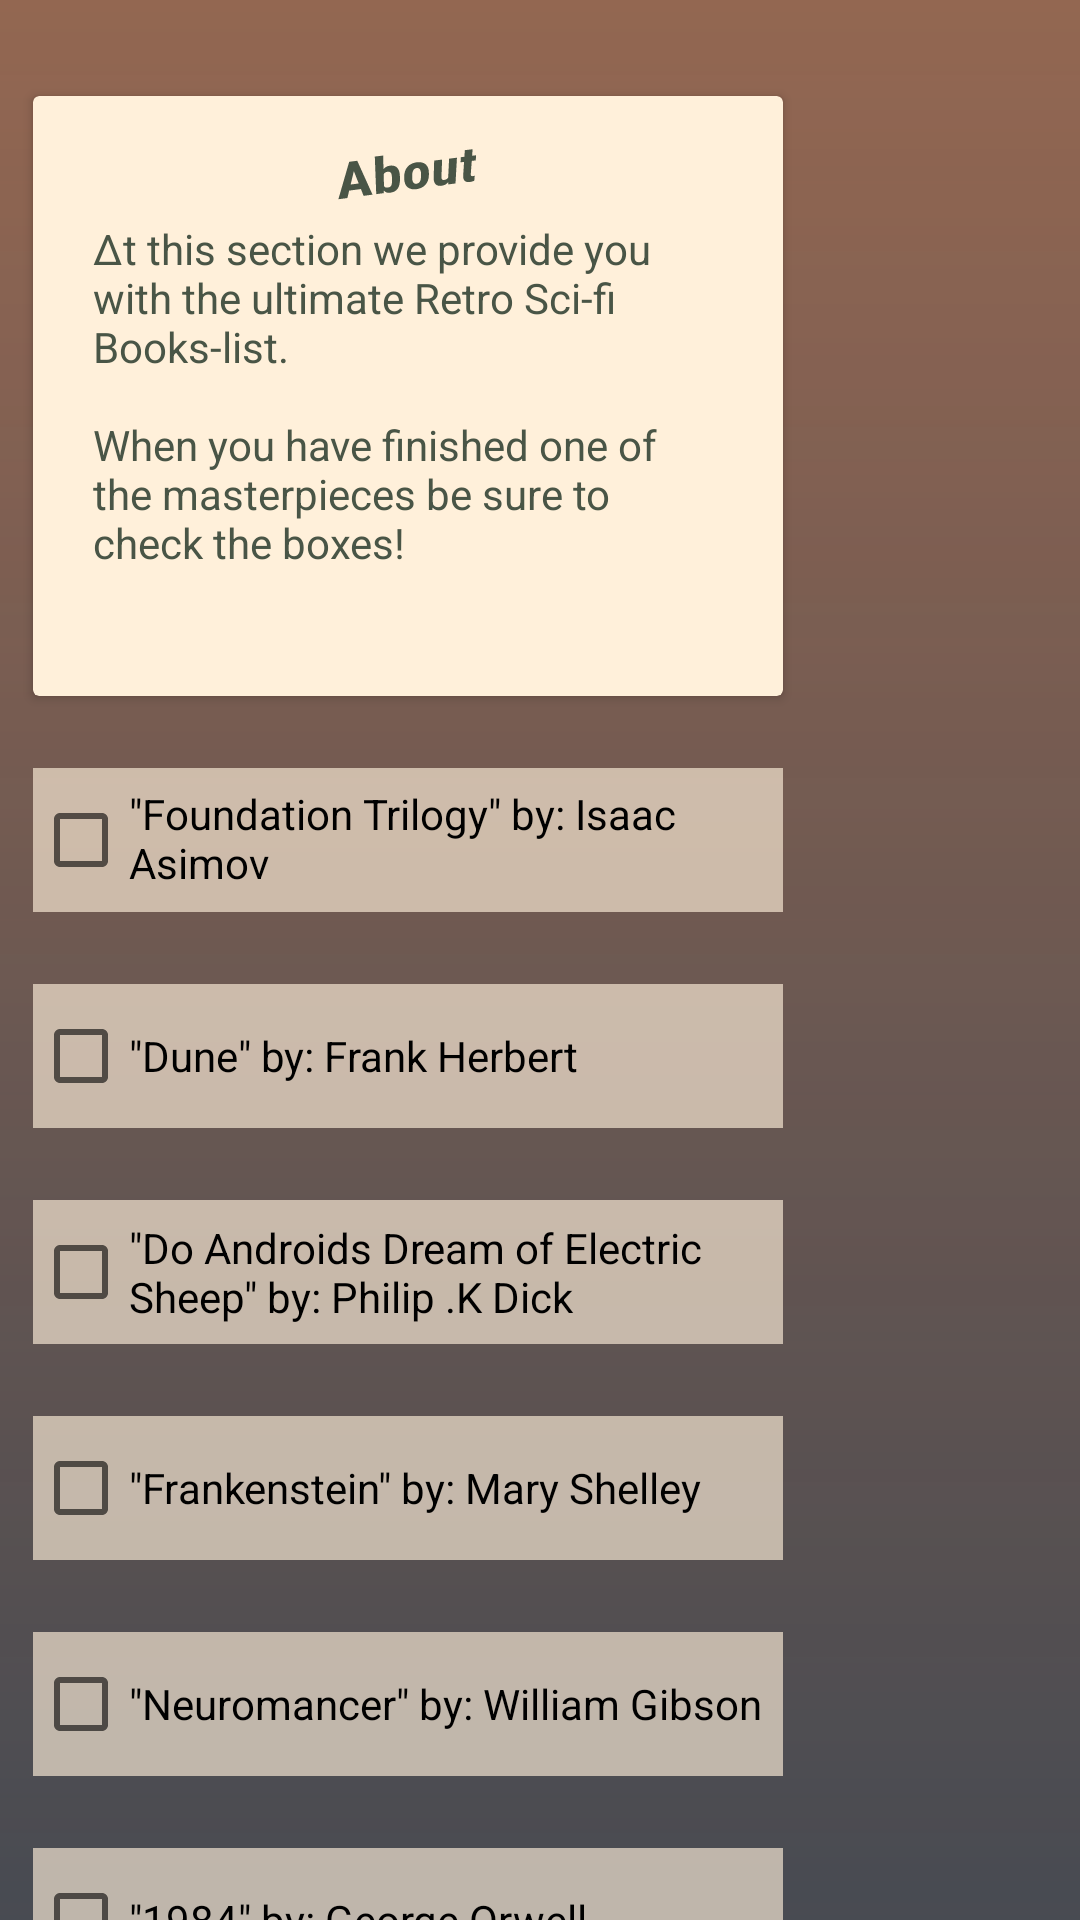

Produce the Android XML layout that renders to this screen, including the resource entries it uses.
<!-- AndroidManifest.xml: application theme Theme.Aa_android_lab1 -->
<!-- res/layout/activity_about.xml -->
<?xml version="1.0" encoding="utf-8"?>
<androidx.constraintlayout.widget.ConstraintLayout xmlns:android="http://schemas.android.com/apk/res/android"
    xmlns:app="http://schemas.android.com/apk/res-auto"
    xmlns:tools="http://schemas.android.com/tools"
    android:layout_width="match_parent"
    android:layout_height="match_parent"
    android:background="#4E4141"
    tools:context=".AboutActivity">

    <ImageView
        android:id="@+id/space_woman_3"
        android:layout_width="560dp"
        android:layout_height="750dp"
        android:alpha="0.8"
        android:background="@drawable/bgspacewoman6"
        android:src="@drawable/gradient_background_login"
        app:layout_constraintBottom_toBottomOf="parent"
        app:layout_constraintEnd_toEndOf="parent"
        app:layout_constraintHorizontal_bias="0.0"
        app:layout_constraintStart_toStartOf="parent"
        app:layout_constraintTop_toTopOf="parent"
        app:layout_constraintVertical_bias="1.0" />

    <androidx.cardview.widget.CardView
        android:id="@+id/cardView"
        android:layout_width="250dp"
        android:layout_height="200dp"
        android:layout_marginTop="32dp"
        app:cardBackgroundColor="#FFF0DA"
        app:layout_constraintBottom_toBottomOf="parent"
        app:layout_constraintEnd_toEndOf="parent"
        app:layout_constraintHorizontal_bias="0.1"
        app:layout_constraintStart_toStartOf="parent"
        app:layout_constraintTop_toTopOf="parent"
        app:layout_constraintVertical_bias="0.0">

        <TextView
            android:id="@+id/About"
            android:layout_width="210dp"
            android:layout_height="wrap_content"
            android:layout_gravity="center_horizontal"
            android:layout_marginTop="8dp"
            android:elegantTextHeight="true"
            android:fontFamily="sans-serif-condensed"
            android:hint="About"
            android:rotationX="-34"
            android:rotationY="13"
            android:textAlignment="center"
            android:textColor="#495546"
            android:textColorHint="#495546"
            android:textSize="20sp"
            android:textStyle="bold"
            app:layout_constraintEnd_toEndOf="parent"
            app:layout_constraintHorizontal_bias="0.5"
            app:layout_constraintStart_toStartOf="parent"
            app:layout_constraintTop_toTopOf="@+id/guideline" />

        <TextView
            android:id="@+id/info_text"
            android:layout_width="210dp"
            android:layout_height="wrap_content"
            android:layout_gravity="center"
            android:layout_marginTop="32dp"
            android:layout_marginBottom="32dp"
            android:text="Δt this section we provide you with the ultimate Retro Sci-fi Books-list.&#xA;&#xA;When you have finished one of the masterpieces
be sure to check the boxes!"
            android:textAlignment="gravity"
            android:textColor="#495546"
            app:layout_constraintBottom_toBottomOf="parent"
            app:layout_constraintEnd_toEndOf="parent"
            app:layout_constraintHorizontal_bias="0.5"
            app:layout_constraintStart_toStartOf="parent"
            app:layout_constraintTop_toBottomOf="@+id/About"
            app:layout_constraintVertical_bias="0.0" />
    </androidx.cardview.widget.CardView>

    <CheckBox
        android:id="@+id/Asimov"
        android:layout_width="250dp"
        android:layout_height="wrap_content"
        android:layout_marginTop="24dp"
        android:background="#A6FFF0DA"
        android:includeFontPadding="false"
        android:text="&quot;Foundation Trilogy&quot; by: Isaac Asimov"
        app:layout_constraintEnd_toEndOf="parent"
        app:layout_constraintHorizontal_bias="0.1"
        app:layout_constraintStart_toStartOf="parent"
        app:layout_constraintTop_toBottomOf="@+id/cardView" />

    <CheckBox
        android:id="@+id/Herbert"
        android:layout_width="250dp"
        android:layout_height="wrap_content"
        android:layout_marginTop="24dp"
        android:background="#A6FFF0DA"
        android:text="&quot;Dune&quot; by: Frank Herbert"
        app:layout_constraintEnd_toEndOf="parent"
        app:layout_constraintHorizontal_bias="0.1"
        app:layout_constraintStart_toStartOf="parent"
        app:layout_constraintTop_toBottomOf="@+id/Asimov" />

    <CheckBox
        android:id="@+id/p_k_d"
        android:layout_width="250dp"
        android:layout_height="wrap_content"
        android:layout_marginTop="24dp"
        android:background="#A6FFF0DA"
        android:text="&quot;Do Androids Dream of Electric Sheep&quot; by: Philip .K Dick"
        app:layout_constraintEnd_toEndOf="parent"
        app:layout_constraintHorizontal_bias="0.1"
        app:layout_constraintStart_toStartOf="parent"
        app:layout_constraintTop_toBottomOf="@+id/Herbert" />

    <CheckBox
        android:id="@+id/Shelley"
        android:layout_width="250dp"
        android:layout_height="wrap_content"
        android:layout_marginTop="24dp"
        android:background="#A6FFF0DA"
        android:text="&quot;Frankenstein&quot; by: Mary Shelley"
        app:layout_constraintEnd_toEndOf="parent"
        app:layout_constraintHorizontal_bias="0.1"
        app:layout_constraintStart_toStartOf="parent"
        app:layout_constraintTop_toBottomOf="@+id/p_k_d" />

    <CheckBox
        android:id="@+id/gibson"
        android:layout_width="250dp"
        android:layout_height="wrap_content"
        android:layout_marginTop="24dp"
        android:background="#A6FFF0DA"
        android:text="&quot;Neuromancer&quot; by: William Gibson"
        app:layout_constraintEnd_toEndOf="parent"
        app:layout_constraintHorizontal_bias="0.1"
        app:layout_constraintStart_toStartOf="parent"
        app:layout_constraintTop_toBottomOf="@+id/Shelley" />

    <CheckBox
        android:id="@+id/checkBox7"
        android:layout_width="250dp"
        android:layout_height="wrap_content"
        android:layout_marginTop="24dp"
        android:background="#A6FFF0DA"
        android:text="&quot;1984&quot; by: George Orwell"
        app:layout_constraintEnd_toEndOf="parent"
        app:layout_constraintHorizontal_bias="0.1"
        app:layout_constraintStart_toStartOf="parent"
        app:layout_constraintTop_toBottomOf="@+id/gibson" />


</androidx.constraintlayout.widget.ConstraintLayout>
<!-- resources referenced by this layout -->
<resources>
  <!-- drawable gradient_background_login (drawable) -->
  <?xml version="1.0" encoding="utf-8"?>
  <shape xmlns:android="http://schemas.android.com/apk/res/android"
      android:shape="rectangle" >
  
      <gradient
          android:angle="90"
          android:endColor="#99F99962"
          android:startColor="#5934617A"
  
          />
      <corners android:radius="0dp" />
  </shape>
  <style name="Theme.Aa_android_lab1" parent="Theme.MaterialComponents.DayNight.DarkActionBar">
          
          <item name="colorPrimary">@color/almost_black</item>
          <item name="colorPrimaryVariant">@color/brown</item>
          <item name="colorOnPrimary">@color/white</item>
          
          <item name="colorSecondary">@color/teal_200</item>
          <item name="colorSecondaryVariant">@color/teal_700</item>
          <item name="colorOnSecondary">@color/black</item>
          
          <item name="android:statusBarColor">?attr/colorPrimaryVariant</item>
          
      </style>
  <color name="almost_black">#151413</color>
  <color name="brown">#5B4B46</color>
  <color name="white">#FFFFFFFF</color>
  <color name="teal_200">#FF03DAC5</color>
  <color name="teal_700">#FF018786</color>
  <color name="black">#FF000000</color>
</resources>
